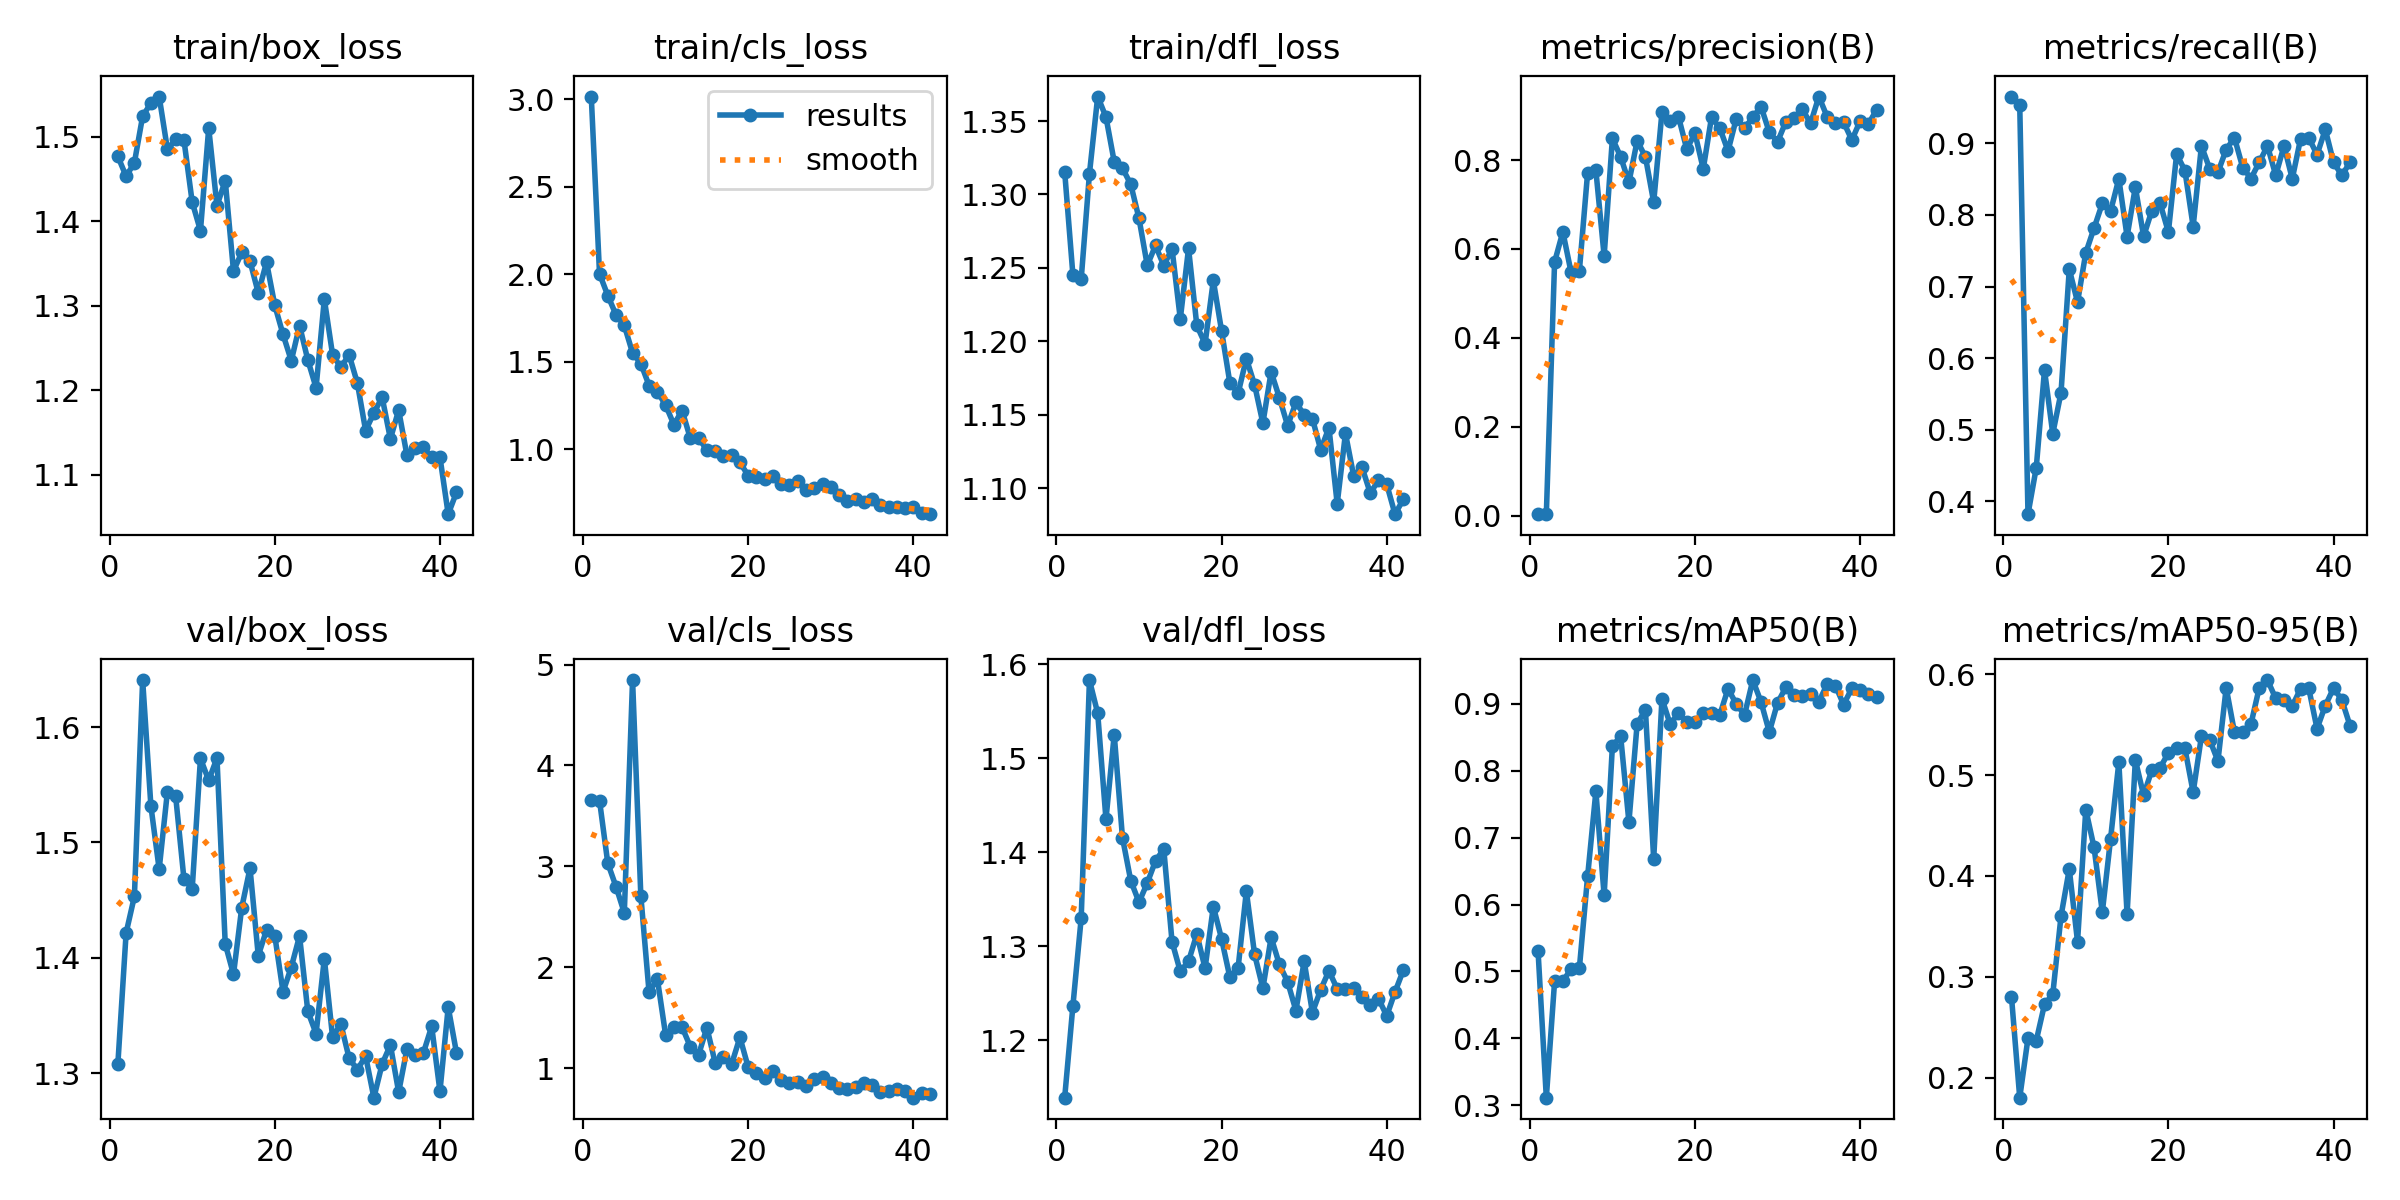

Source data for this figure (header and first rows):
epoch, time, train/box_loss, train/cls_loss, train/dfl_loss, metrics/precision(B), metrics/recall(B), metrics/mAP50(B), metrics/mAP50-95(B), val/box_loss, val/cls_loss, val/dfl_loss, lr/pg0, lr/pg1, lr/pg2
1, 177.9, 1.477, 3.015, 1.315, 0.00322, 0.9655, 0.5299, 0.2801, 1.308, 3.659, 1.139, 0.00042, 0.00042, 0.00042
2, 345.6, 1.453, 2.002, 1.245, 0.00318, 0.954, 0.3115, 0.1801, 1.422, 3.651, 1.237, 0.000843, 0.000843, 0.000843
3, 506.2, 1.469, 1.878, 1.242, 0.5705, 0.3818, 0.4852, 0.2391, 1.453, 3.03, 1.33, 0.001249, 0.001249, 0.001249
4, 669.6, 1.525, 1.767, 1.314, 0.6385, 0.4467, 0.4854, 0.2366, 1.641, 2.798, 1.583, 0.001637, 0.001637, 0.001637
5, 828.1, 1.54, 1.706, 1.367, 0.5472, 0.5833, 0.5039, 0.2726, 1.532, 2.538, 1.548, 0.001842, 0.001842, 0.001842
6, 983.6, 1.548, 1.55, 1.353, 0.5508, 0.4943, 0.505, 0.2825, 1.477, 4.846, 1.435, 0.001802, 0.001802, 0.001802
7, 1139, 1.485, 1.489, 1.322, 0.7716, 0.5517, 0.6422, 0.3602, 1.544, 2.708, 1.525, 0.001762, 0.001762, 0.001762
8, 1307, 1.497, 1.363, 1.318, 0.7766, 0.7241, 0.7691, 0.4067, 1.54, 1.75, 1.415, 0.001723, 0.001723, 0.001723
9, 1469, 1.496, 1.328, 1.307, 0.5843, 0.6782, 0.6136, 0.3347, 1.468, 1.885, 1.37, 0.001683, 0.001683, 0.001683
10, 1625, 1.423, 1.251, 1.284, 0.8487, 0.7471, 0.8369, 0.4658, 1.46, 1.33, 1.347, 0.001644, 0.001644, 0.001644
11, 1797, 1.389, 1.14, 1.252, 0.8073, 0.7816, 0.8515, 0.4282, 1.573, 1.405, 1.367, 0.001604, 0.001604, 0.001604
12, 2048, 1.51, 1.219, 1.265, 0.7499, 0.8161, 0.7232, 0.364, 1.554, 1.405, 1.391, 0.001564, 0.001564, 0.001564
13, 2245, 1.418, 1.061, 1.252, 0.8435, 0.8053, 0.8705, 0.4367, 1.573, 1.211, 1.403, 0.001525, 0.001525, 0.001525
14, 2411, 1.448, 1.064, 1.263, 0.8071, 0.8506, 0.8906, 0.5126, 1.412, 1.133, 1.305, 0.001485, 0.001485, 0.001485
15, 2570, 1.341, 0.9925, 1.215, 0.7052, 0.7697, 0.6678, 0.3619, 1.386, 1.402, 1.273, 0.001446, 0.001446, 0.001446
16, 2729, 1.363, 0.9884, 1.263, 0.9074, 0.8391, 0.9076, 0.515, 1.444, 1.053, 1.284, 0.001406, 0.001406, 0.001406
17, 2886, 1.353, 0.958, 1.211, 0.8872, 0.7701, 0.8694, 0.4799, 1.478, 1.113, 1.313, 0.001366, 0.001366, 0.001366
18, 3040, 1.315, 0.963, 1.198, 0.8976, 0.8061, 0.8863, 0.505, 1.402, 1.04, 1.277, 0.001327, 0.001327, 0.001327
19, 3199, 1.352, 0.923, 1.241, 0.8249, 0.8161, 0.8721, 0.5071, 1.424, 1.305, 1.342, 0.001287, 0.001287, 0.001287
20, 3353, 1.3, 0.8484, 1.207, 0.8599, 0.7762, 0.8726, 0.522, 1.419, 1.009, 1.308, 0.001248, 0.001248, 0.001248
21, 3509, 1.266, 0.8403, 1.172, 0.7801, 0.8851, 0.886, 0.527, 1.37, 0.9494, 1.267, 0.001208, 0.001208, 0.001208
22, 3665, 1.235, 0.8275, 1.165, 0.896, 0.8621, 0.8867, 0.5264, 1.392, 0.8975, 1.277, 0.001168, 0.001168, 0.001168
23, 3818, 1.277, 0.8437, 1.188, 0.8721, 0.7839, 0.8832, 0.4829, 1.419, 0.973, 1.358, 0.001129, 0.001129, 0.001129
24, 3975, 1.236, 0.8001, 1.17, 0.8205, 0.8965, 0.9224, 0.5384, 1.353, 0.8802, 1.291, 0.001089, 0.001089, 0.001089
25, 4132, 1.203, 0.797, 1.144, 0.8931, 0.8647, 0.8998, 0.5351, 1.334, 0.8543, 1.255, 0.00105, 0.00105, 0.00105
26, 4289, 1.308, 0.8199, 1.179, 0.8718, 0.8596, 0.8832, 0.5138, 1.399, 0.8636, 1.309, 0.00101, 0.00101, 0.00101
27, 4446, 1.242, 0.7641, 1.162, 0.896, 0.8915, 0.9355, 0.5866, 1.331, 0.8206, 1.281, 0.0009704, 0.0009704, 0.0009704
28, 4604, 1.227, 0.7798, 1.143, 0.9201, 0.9081, 0.9026, 0.5424, 1.343, 0.8911, 1.262, 0.0009308, 0.0009308, 0.0009308
29, 4758, 1.242, 0.7983, 1.158, 0.8626, 0.8663, 0.8578, 0.5426, 1.313, 0.9114, 1.232, 0.0008912, 0.0008912, 0.0008912
30, 4914, 1.208, 0.7814, 1.15, 0.841, 0.8509, 0.9015, 0.5505, 1.303, 0.8521, 1.284, 0.0008516, 0.0008516, 0.0008516
31, 5070, 1.152, 0.7353, 1.147, 0.8861, 0.8736, 0.9245, 0.5866, 1.315, 0.8019, 1.23, 0.000812, 0.000812, 0.000812
32, 5225, 1.173, 0.7026, 1.126, 0.895, 0.8965, 0.9131, 0.5942, 1.279, 0.7913, 1.254, 0.0007724, 0.0007724, 0.0007724
33, 5834, 1.191, 0.716, 1.141, 0.914, 0.8553, 0.912, 0.5759, 1.308, 0.817, 1.274, 0.0007328, 0.0007328, 0.0007328
34, 5991, 1.142, 0.6976, 1.089, 0.8826, 0.8965, 0.9145, 0.5743, 1.324, 0.8498, 1.255, 0.0006932, 0.0006932, 0.0006932
35, 6147, 1.176, 0.7155, 1.137, 0.9429, 0.8506, 0.903, 0.5685, 1.283, 0.8276, 1.255, 0.0006536, 0.0006536, 0.0006536
36, 6303, 1.123, 0.6826, 1.108, 0.8975, 0.9061, 0.9293, 0.5855, 1.321, 0.764, 1.255, 0.000614, 0.000614, 0.000614
37, 6830, 1.131, 0.6694, 1.114, 0.8835, 0.9081, 0.927, 0.5859, 1.316, 0.773, 1.246, 0.0005744, 0.0005744, 0.0005744
38, 7002, 1.132, 0.6684, 1.097, 0.8849, 0.8841, 0.8988, 0.546, 1.318, 0.7877, 1.238, 0.0005348, 0.0005348, 0.0005348
39, 7172, 1.121, 0.6612, 1.105, 0.8451, 0.9195, 0.9233, 0.5688, 1.34, 0.7689, 1.244, 0.0004952, 0.0004952, 0.0004952
40, 7337, 1.121, 0.6708, 1.103, 0.888, 0.8736, 0.9209, 0.5862, 1.284, 0.7066, 1.226, 0.0004556, 0.0004556, 0.0004556
41, 7498, 1.053, 0.6355, 1.082, 0.8815, 0.8553, 0.915, 0.5746, 1.357, 0.7532, 1.251, 0.000416, 0.000416, 0.000416
42, 7673, 1.079, 0.6274, 1.092, 0.9132, 0.8736, 0.9104, 0.5487, 1.318, 0.7435, 1.274, 0.0003764, 0.0003764, 0.0003764
